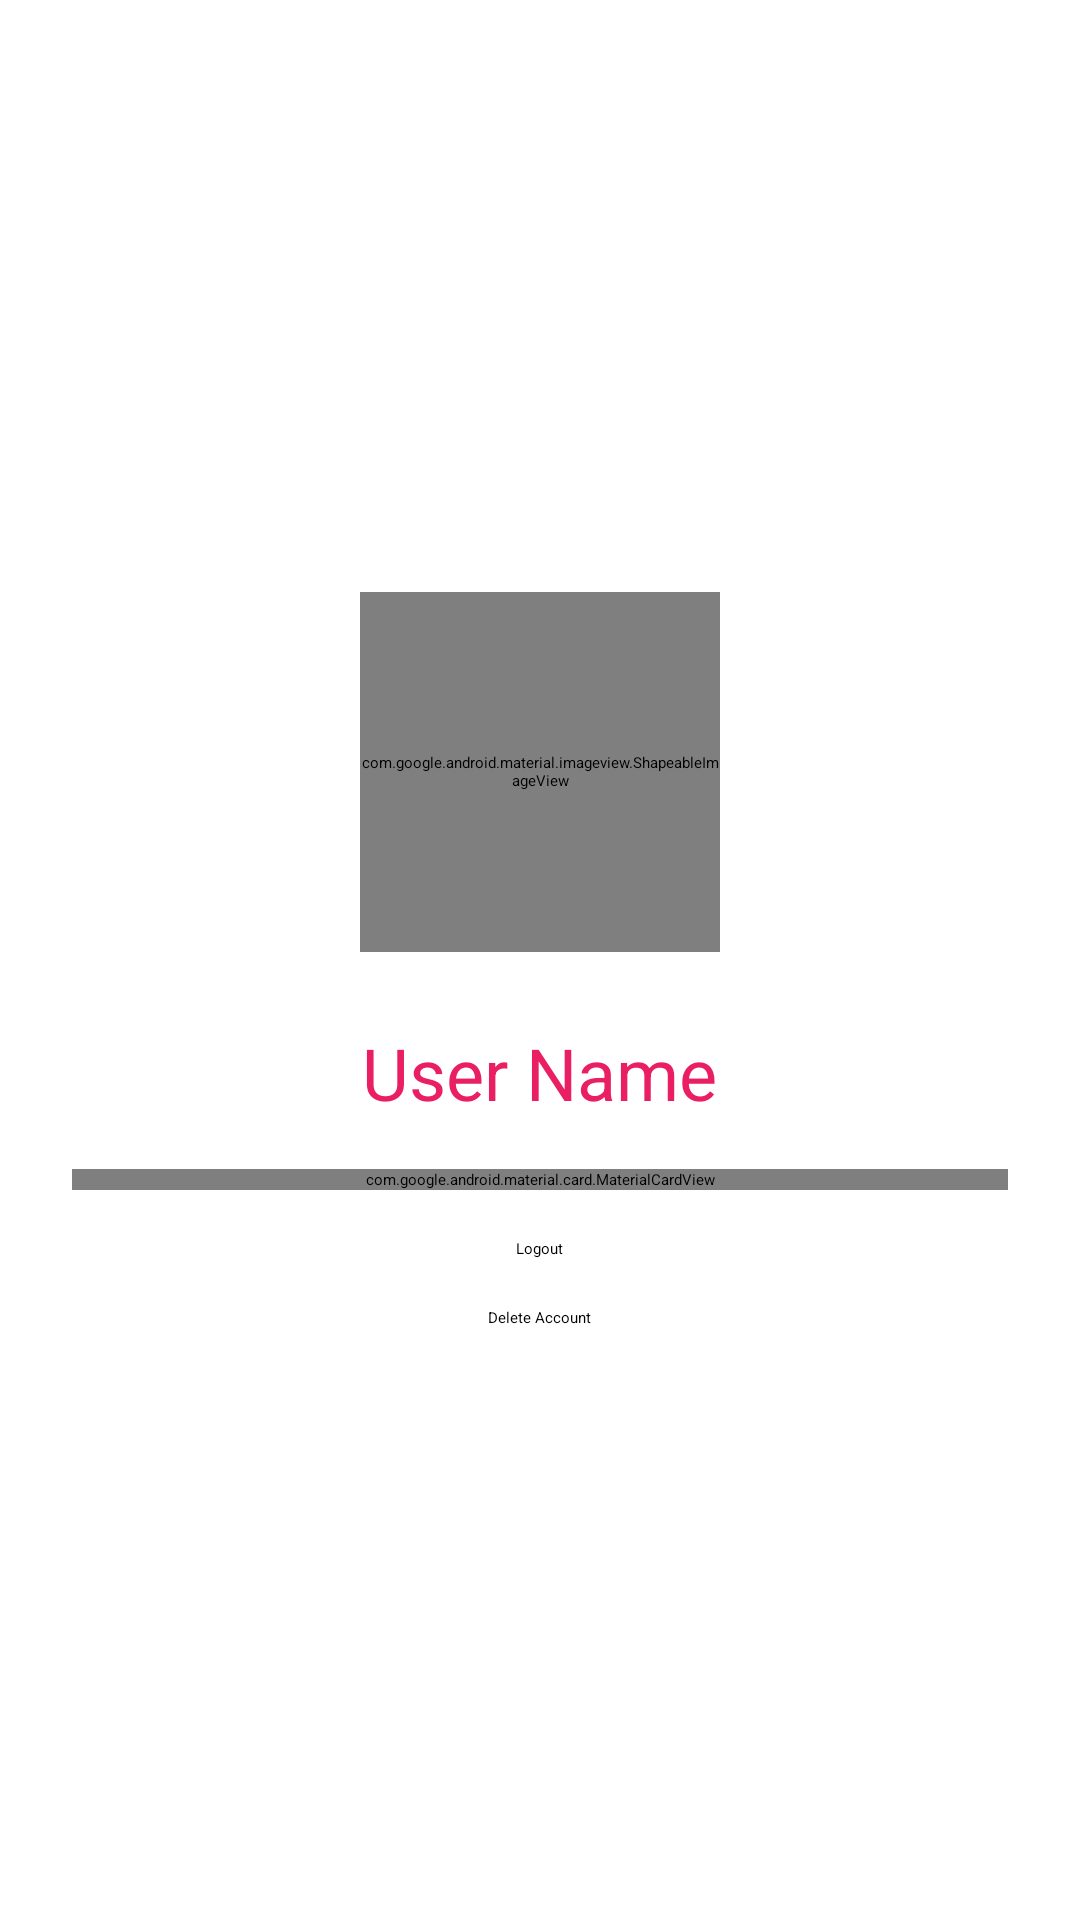

Write the Android layout XML for this screen, with the resource values it uses.
<!-- AndroidManifest.xml: application theme Theme.EventSphreSocial -->
<!-- res/layout/activity_admin.xml -->
<?xml version="1.0" encoding="utf-8"?>
<androidx.constraintlayout.widget.ConstraintLayout xmlns:android="http://schemas.android.com/apk/res/android"
    xmlns:app="http://schemas.android.com/apk/res-auto"
    xmlns:tools="http://schemas.android.com/tools"
    android:id="@+id/main"
    android:layout_width="match_parent"
    android:layout_height="match_parent"
    tools:context="tn.esprit.eventsphere.AdminActivity">

    <LinearLayout
        android:layout_width="match_parent"
        android:layout_height="wrap_content"
        android:orientation="vertical"
        android:padding="24dp"
        android:gravity="center_horizontal"
        app:layout_constraintTop_toTopOf="parent"
        app:layout_constraintBottom_toBottomOf="parent"
        app:layout_constraintStart_toStartOf="parent"
        app:layout_constraintEnd_toEndOf="parent">

        <com.google.android.material.imageview.ShapeableImageView
            android:id="@+id/profileImageView"
            android:layout_width="120dp"
            android:layout_height="120dp"
            android:layout_marginBottom="24dp"
            android:src="@drawable/profile_placeholder"
            app:shapeAppearanceOverlay="@drawable/circle_background"
            app:strokeColor="#673AB7"
            app:strokeWidth="2dp" />

        <TextView
            android:id="@+id/userNameText"
            android:layout_width="wrap_content"
            android:layout_height="wrap_content"
            android:text="User Name"
            android:textAppearance="@style/TextAppearance.MaterialComponents.Headline5"
            android:textColor="#E91E63"
            android:layout_marginBottom="16dp" />

        <com.google.android.material.card.MaterialCardView
            android:layout_width="match_parent"
            android:layout_height="wrap_content"
            android:layout_marginBottom="16dp"
            app:cardElevation="4dp"
            app:strokeColor="#9C27B0"
            app:strokeWidth="1dp">

            <LinearLayout
                android:layout_width="match_parent"
                android:layout_height="wrap_content"
                android:orientation="vertical"
                android:padding="16dp">

                <TextView
                    android:id="@+id/firstNameView"
                    android:layout_width="match_parent"
                    android:layout_height="wrap_content"
                    android:text="First Name"
                    android:textAppearance="@style/TextAppearance.MaterialComponents.Body1"
                    android:layout_marginBottom="8dp" />

                <TextView
                    android:id="@+id/lastNameView"
                    android:layout_width="match_parent"
                    android:layout_height="wrap_content"
                    android:text="Last Name"
                    android:textAppearance="@style/TextAppearance.MaterialComponents.Body1"
                    android:layout_marginBottom="8dp" />

                <TextView
                    android:id="@+id/emailView"
                    android:layout_width="match_parent"
                    android:layout_height="wrap_content"
                    android:text="Email"
                    android:textAppearance="@style/TextAppearance.MaterialComponents.Body1"
                    android:layout_marginBottom="8dp" />

                <TextView
                    android:id="@+id/userEmailText"
                    android:layout_width="match_parent"
                    android:layout_height="wrap_content"
                    android:text="User Email"
                    android:textAppearance="@style/TextAppearance.MaterialComponents.Body1"
                    android:layout_marginBottom="8dp" />

                <TextView
                    android:id="@+id/roleView"
                    android:layout_width="match_parent"
                    android:layout_height="wrap_content"
                    android:text="Role"
                    android:textAppearance="@style/TextAppearance.MaterialComponents.Body1" />

            </LinearLayout>

        </com.google.android.material.card.MaterialCardView>

        <Button
            android:id="@+id/adminlogoutButton"
            android:layout_width="wrap_content"
            android:layout_height="wrap_content"
            android:text="Logout"
            android:layout_marginBottom="16dp"
            style="@style/Widget.MaterialComponents.Button.OutlinedButton" />

        <Button
            android:id="@+id/deleteAccountAdminButton"
            android:layout_width="wrap_content"
            android:layout_height="wrap_content"
            android:text="Delete Account"
            android:backgroundTint="#FF5555"
            style="@style/Widget.MaterialComponents.Button.OutlinedButton" />

    </LinearLayout>

</androidx.constraintlayout.widget.ConstraintLayout>
<!-- resources referenced by this layout -->
<resources>
  <!-- drawable circle_background (drawable) -->
  <?xml version="1.0" encoding="utf-8"?>
  <shape xmlns:android="http://schemas.android.com/apk/res/android"
      android:shape="oval">
      <solid android:color="#F0E7FF" />
  </shape>
  <!-- drawable profile_placeholder: webp bitmap (mipmap-hdpi, 2724 bytes) -->
</resources>
